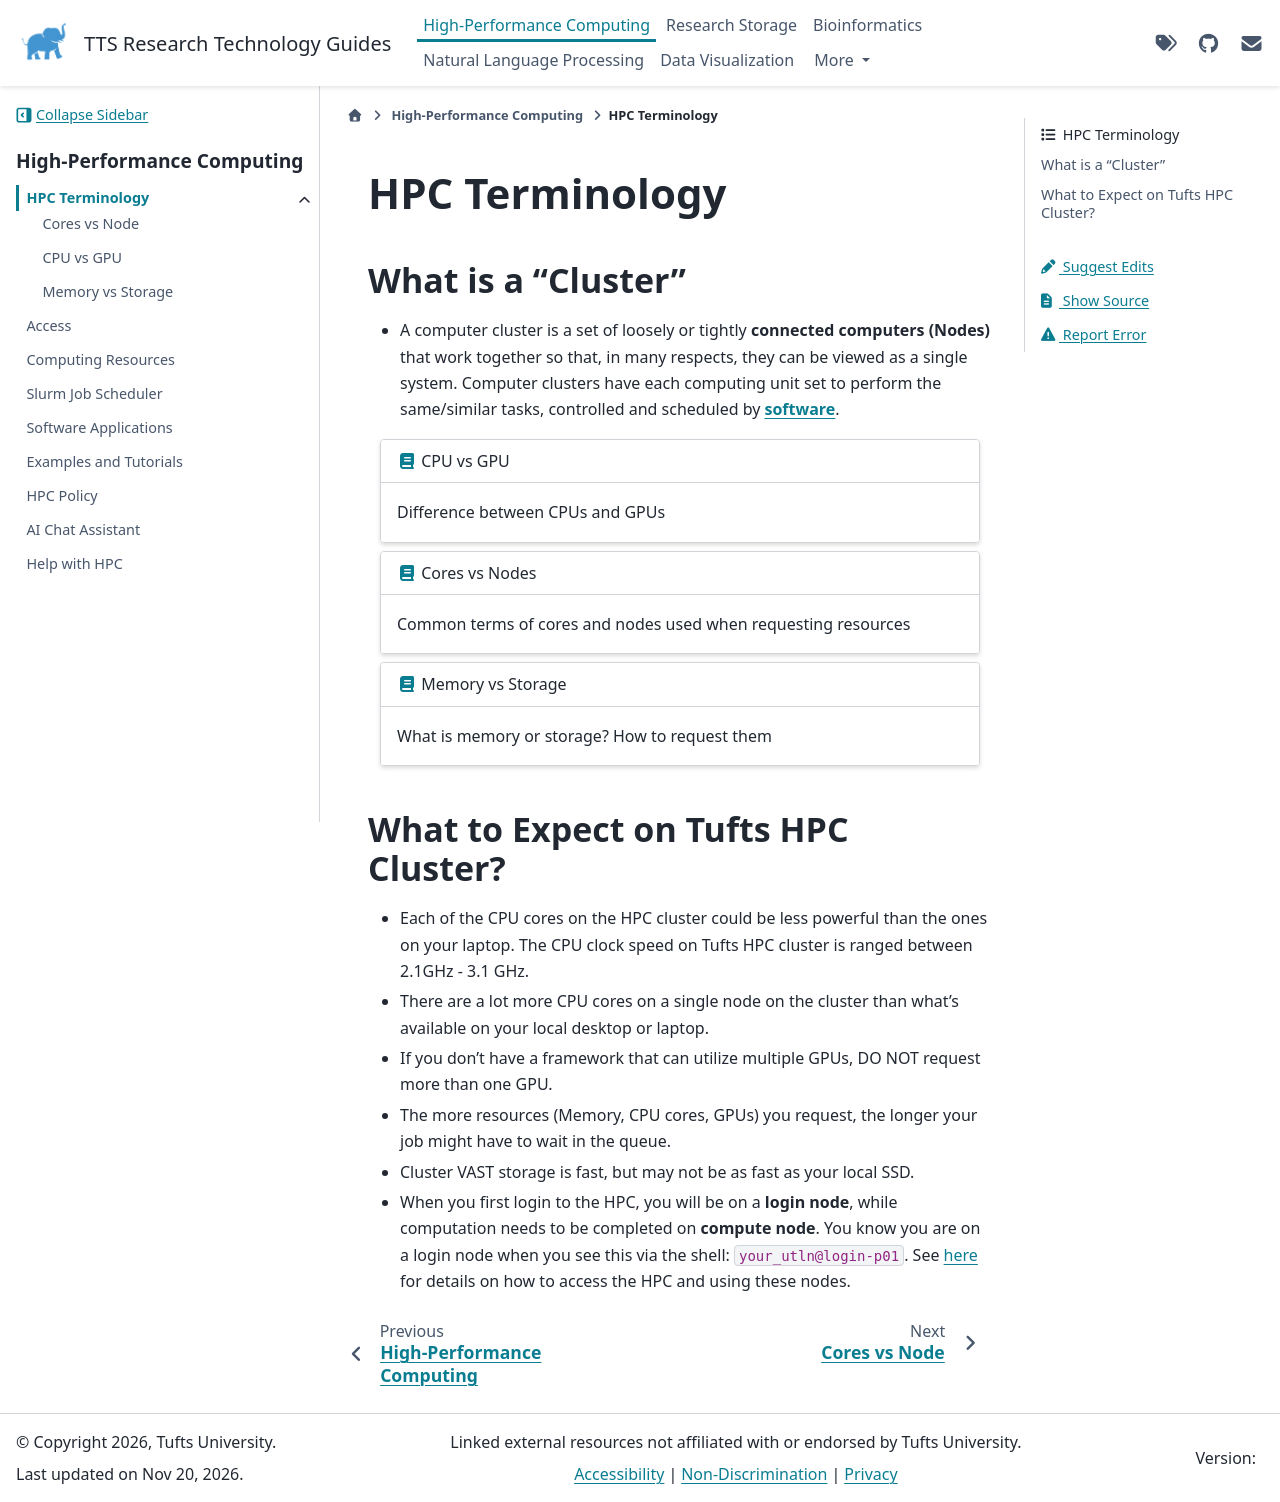

repository: TuftsRT/guides · page: dev/hpc/terminology/index.html · generator: sphinx

# HPC Terminology

## What is a "Cluster"

- A computer cluster is a set of loosely or tightly **connected computers (Nodes)** that work together so that, in many respects, they can be viewed as a single system. Computer clusters have each computing unit set to perform the same/similar tasks, controlled and scheduled by [**software**](../slurm/index).

```{gallery-grid}
---
grid-columns: 1
---
- header: "{fas}`book;pst-color-primary` CPU vs GPU"
  content: "Difference between CPUs and GPUs"
  link: "cpugpu.html"

- header: "{fas}`book;pst-color-primary` Cores vs Nodes"
  content: "Common terms of cores and nodes used when requesting resources"
  link: "cores-nodes.html"

- header: "{fas}`book;pst-color-primary` Memory vs Storage"
  content: "What is memory or storage? How to request them"
  link: "memory-storage.html"
```

## What to Expect on Tufts HPC Cluster?

- Each of the CPU cores on the HPC cluster could be less powerful than the ones on your laptop. The CPU clock speed on Tufts HPC cluster is ranged between 2.1GHz - 3.1 GHz.
- There are a lot more CPU cores on a single node on the cluster than what's available on your local desktop or laptop.
- If you don't have a framework that can utilize multiple GPUs, DO NOT request more than one GPU.
- The more resources (Memory, CPU cores, GPUs) you request, the longer your job might have to wait in the queue.
- Cluster VAST storage is fast, but may not be as fast as your local SSD.
- When you first login to the HPC, you will be on a **login node**, while computation needs to be completed on **compute node**. You know you are on a login node when you see this via the shell: `your_utln@login-p01`. See [here](../access/20-cli) for details on how to access the HPC and using these nodes.
